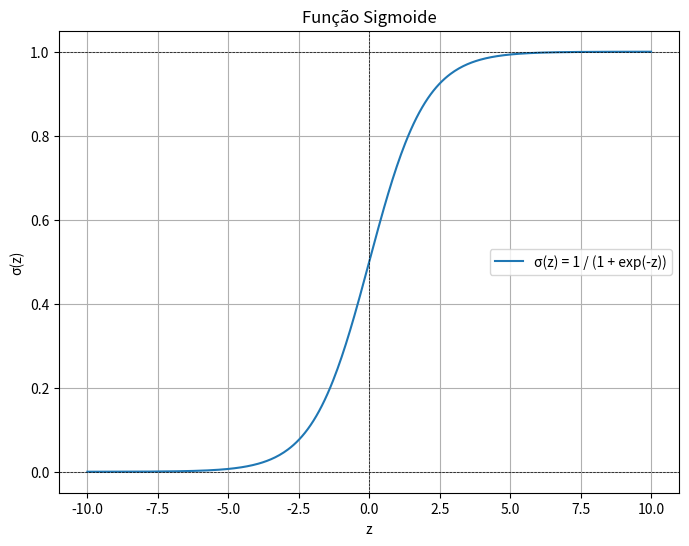

Write the Python code that produced this figure.
import numpy as np
import matplotlib.pyplot as plt

def funcao_sigmoide(z: np.ndarray) -> np.ndarray:
    """
    Calcula a função sigmoide para cada elemento em um array NumPy.

    A função sigmoide é definida como:
    sigma(z) = 1 / (1 + exp(-z))

    Args:
        z (np.ndarray): Um array NumPy de valores.

    Returns:
        np.ndarray: Um array NumPy com os valores da função sigmoide
                    calculados para cada elemento de 'z'.
    """
    return 1 / (1 + np.exp(-z))


# Cria um array de valores para o eixo x (z)
z = np.linspace(-10, 10, 400)  # Gera 400 pontos entre -10 e 10
#Um número maior de pontos resulta em uma curva mais suave.

# Calcula os valores correspondentes da função sigmoide
sigma_z = funcao_sigmoide(z)

# Cria o gráfico
plt.figure(figsize=(8, 6))  # Ajusta o tamanho da figura
plt.plot(z, sigma_z, label='σ(z) = 1 / (1 + exp(-z))')

# Adiciona título e rótulos aos eixos
plt.title('Função Sigmoide')
plt.xlabel('z')
plt.ylabel('σ(z)')

# Adiciona uma grade para facilitar a visualização
plt.grid(True)

# Adiciona a legenda
plt.legend()

# Adiciona linhas horizontais em y=0 e y=1
plt.axhline(0, color='black', linestyle='--', linewidth=0.5)
plt.axhline(1, color='black', linestyle='--', linewidth=0.5)

# Adiciona linha vertical em x=0
plt.axvline(0, color='black', linestyle='--', linewidth=0.5)

# Mostra o gráfico
plt.show()